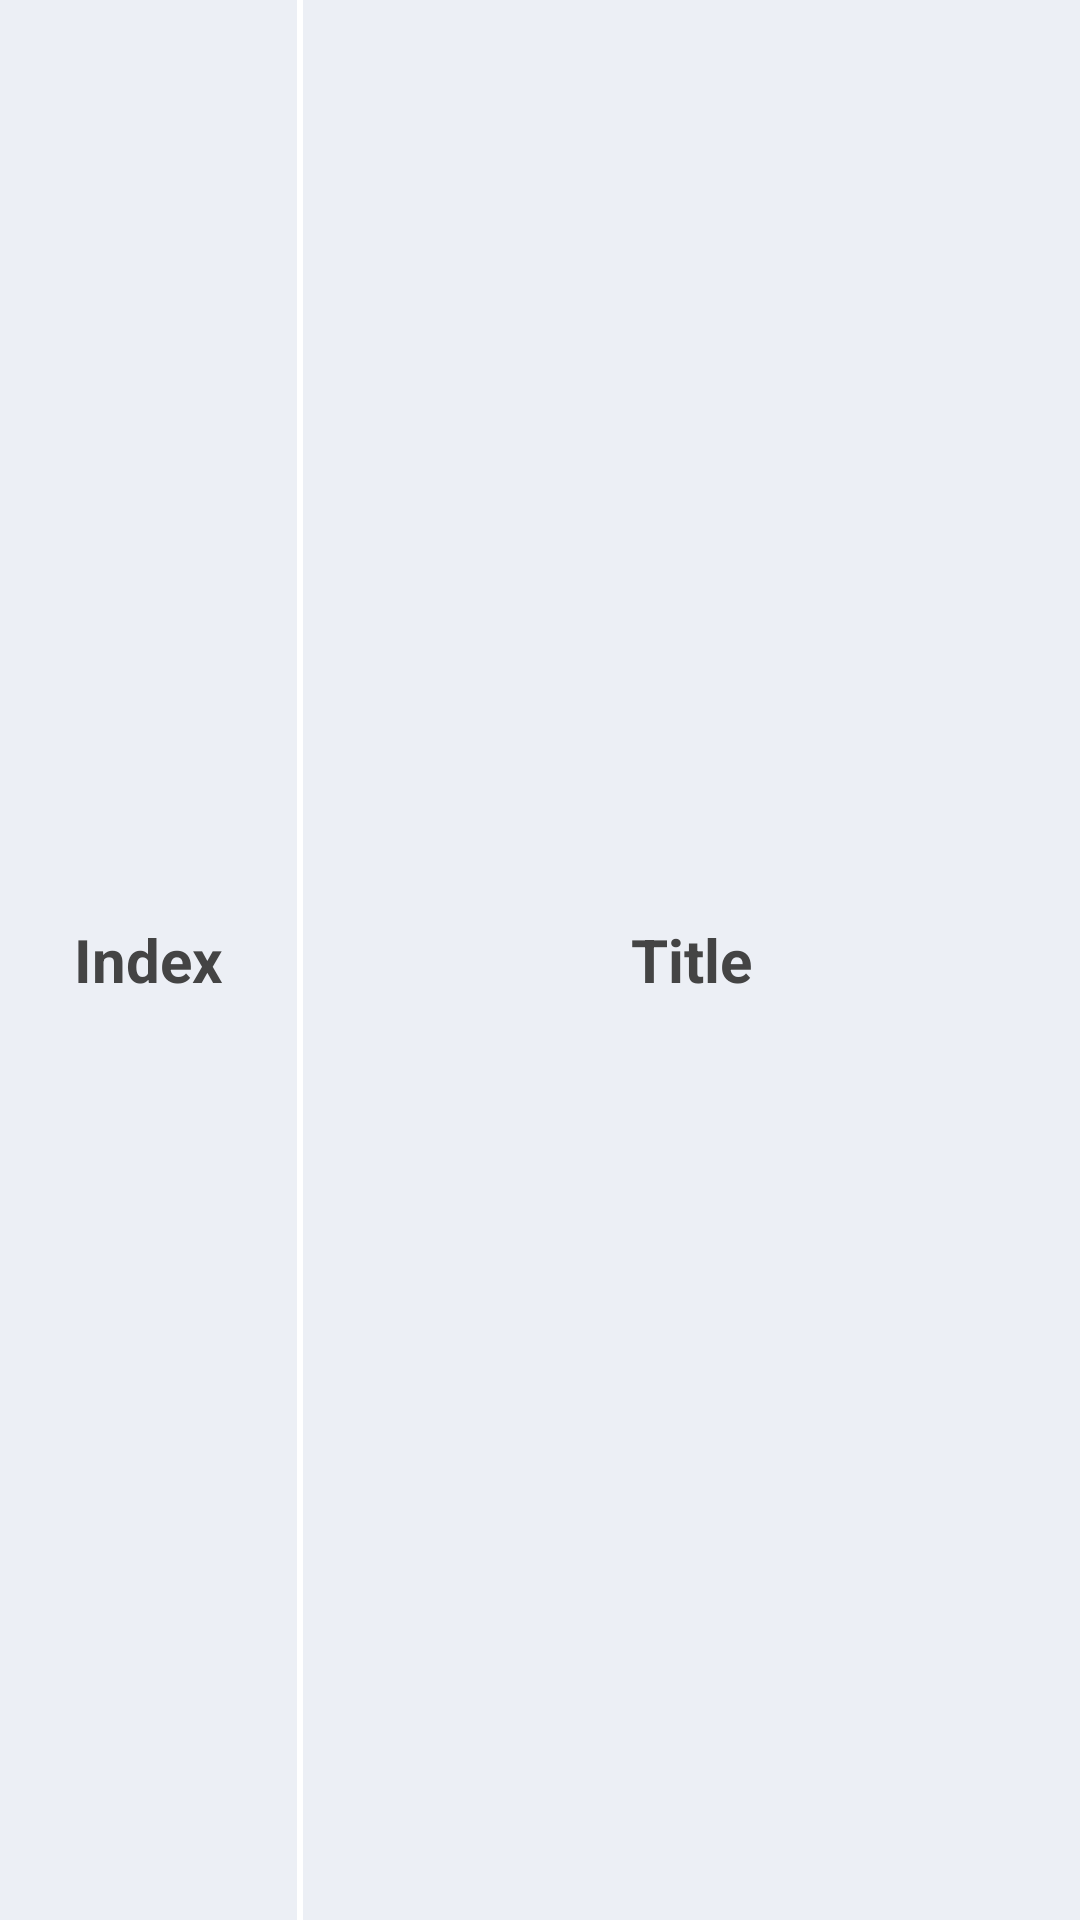

Reconstruct the res/layout file that produces this screen, plus the resources it refers to.
<!-- AndroidManifest.xml: application theme NoActionBar -->
<!-- res/layout/header_multi_item.xml -->
<?xml version="1.0" encoding="utf-8"?>
<layout
    xmlns:android="http://schemas.android.com/apk/res/android"
    xmlns:app="http://schemas.android.com/apk/res-auto">
    <androidx.constraintlayout.widget.ConstraintLayout
        android:layout_width="match_parent"
        android:layout_height="@dimen/list_item_height"
        android:background="@color/colorOatmeal">
        <TextView
            android:id="@+id/txvIndex"
            android:layout_width="79dp"
            android:layout_height="match_parent"
            android:layout_gravity="center"
            android:layout_marginStart="10dp"
            android:gravity="center"
            android:textSize="@dimen/dp20"
            android:textStyle="bold"
            android:textColor="@color/colorDarkGray"
            android:text="@string/index"
            app:layout_constraintStart_toStartOf="parent"
            app:layout_constraintTop_toTopOf="parent"/>
        <TextView
            android:id="@+id/viwDivider"
            android:layout_width="2dp"
            android:layout_height="match_parent"
            android:layout_gravity="center"
            android:layout_marginStart="10dp"
            android:gravity="center"
            android:background="@color/colorWhite"
            app:layout_constraintStart_toEndOf="@+id/txvIndex"
            app:layout_constraintTop_toTopOf="parent"/>
        <TextView
            android:id="@+id/txvTitle"
            android:layout_width="0dp"
            android:layout_height="match_parent"
            android:layout_gravity="center"
            android:gravity="center"
            android:textSize="@dimen/dp20"
            android:textStyle="bold"
            android:textColor="@color/colorDarkGray"
            android:text="@string/title"
            app:layout_constraintStart_toEndOf="@+id/viwDivider"
            app:layout_constraintEnd_toEndOf="parent"
            app:layout_constraintTop_toTopOf="parent"/>
    </androidx.constraintlayout.widget.ConstraintLayout>
</layout>
<!-- resources referenced by this layout -->
<resources>
  <color name="colorDarkGray">#444444</color>
  <color name="colorOatmeal">#eceff5</color>
  <color name="colorWhite">#FFFFFF</color>
  <dimen name="dp20">20dp</dimen>
  <dimen name="list_item_height">70dp</dimen>
  <string name="index">Index</string>
  <string name="title">Title</string>
  <style name="NoActionBar" parent="Theme.AppCompat.Light.NoActionBar">
          
          <item name="android:windowActionBar">false</item>
          <item name="android:windowNoTitle">true</item>
      </style>
</resources>
